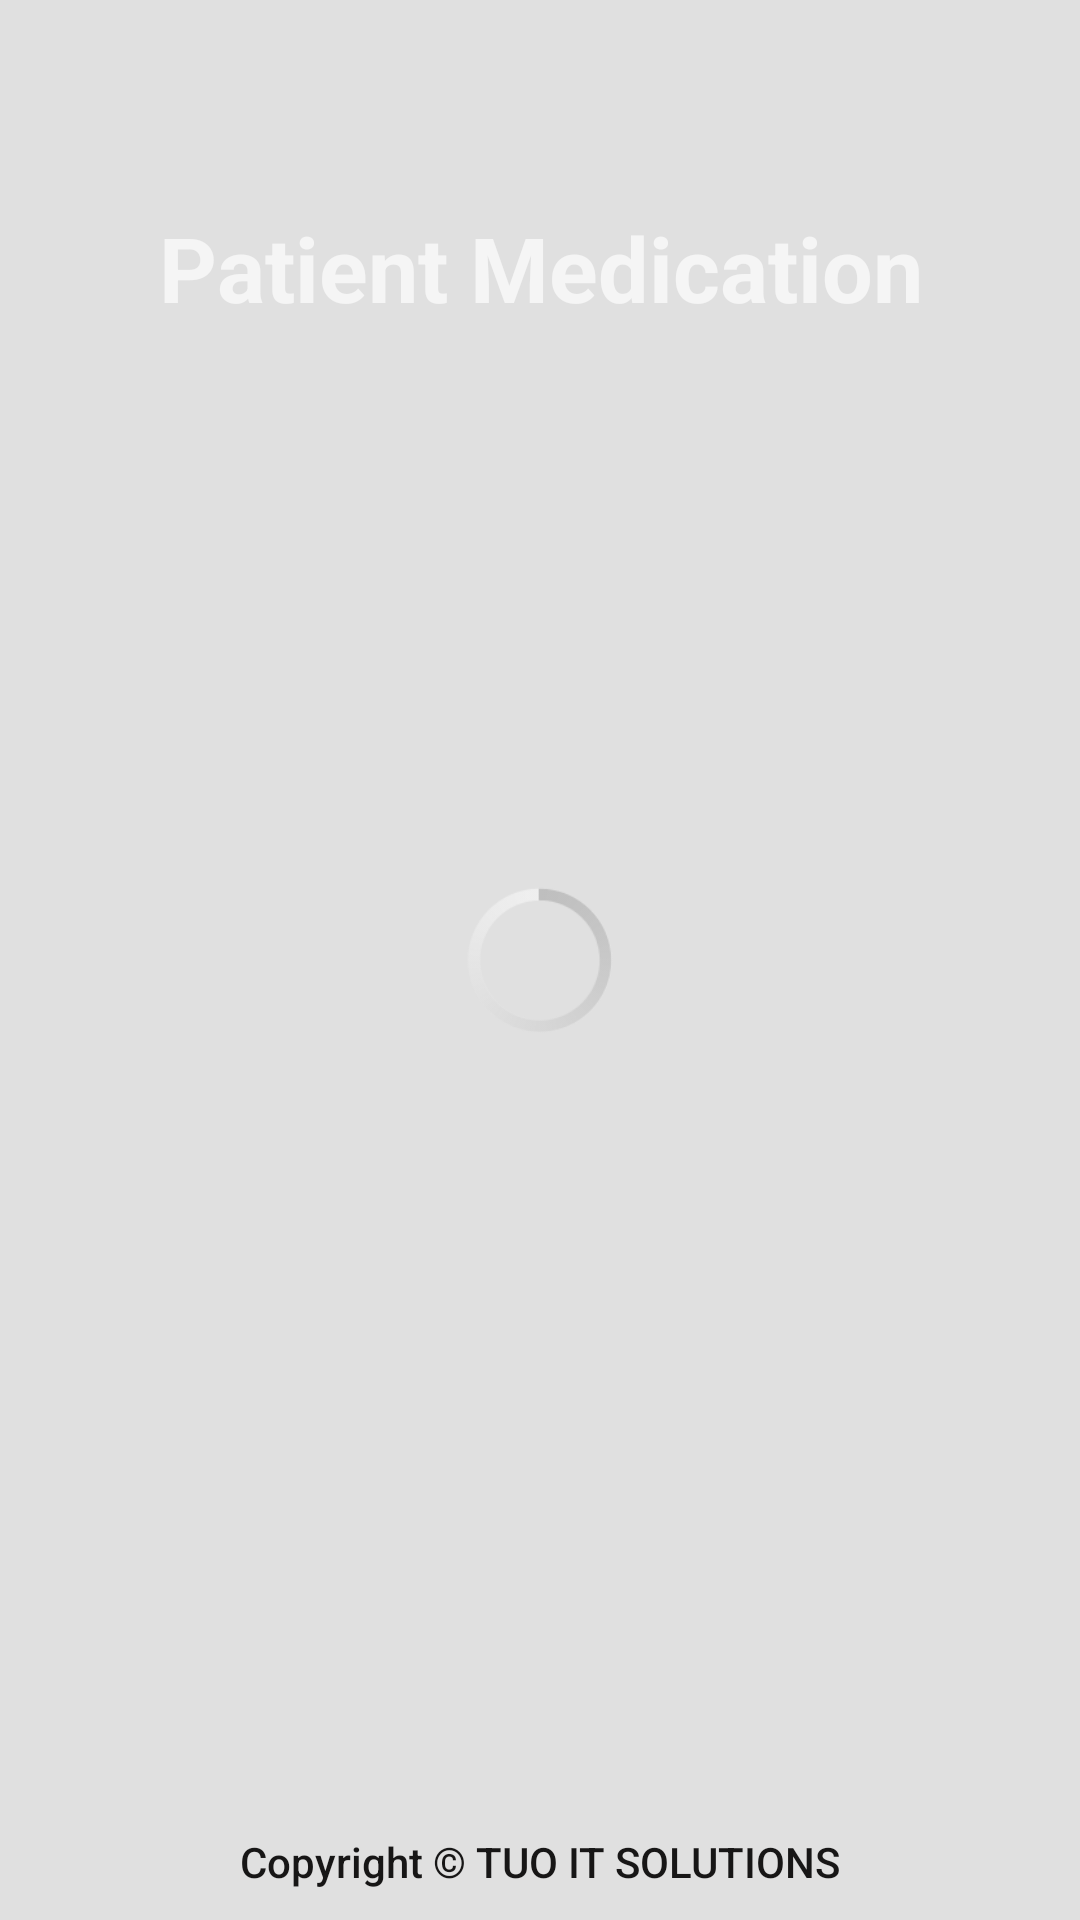

Reconstruct the res/layout file that produces this screen, plus the resources it refers to.
<!-- AndroidManifest.xml: application theme Theme.AppCompat.Light.NoActionBar -->
<!-- res/layout/splash_screen.xml -->
<?xml version="1.0" encoding="utf-8"?>
<RelativeLayout xmlns:android="http://schemas.android.com/apk/res/android"
    android:layout_width="match_parent"
    android:layout_height="match_parent"


    android:orientation="vertical">

    <LinearLayout
        android:layout_width="match_parent"
        android:layout_height="match_parent"

        android:background="@drawable/heart"
        android:orientation="vertical">

    </LinearLayout>

    <LinearLayout
        android:layout_width="match_parent"
        android:layout_height="match_parent"
        android:background="@color/black"
        android:alpha="0.1"
        android:orientation="vertical"></LinearLayout>


    <LinearLayout
        android:layout_width="match_parent"
        android:layout_height="match_parent"
        android:orientation="vertical">

        <LinearLayout
            android:layout_width="match_parent"
            android:layout_height="289dp"
            android:orientation="vertical">

            <LinearLayout
                android:layout_width="match_parent"
                android:layout_height="69dp"

                android:orientation="vertical"></LinearLayout>

            <TextView
                android:id="@+id/textView5"
                android:layout_width="match_parent"
                android:layout_height="wrap_content"
                android:drawableTop="@mipmap/pills"
                android:text="Patient Medication"
                android:textAlignment="center"
                android:textAppearance="@style/TextAppearance.AppCompat.Large"
                android:textColor="@color/colorHalfWhite"
                android:textSize="30sp"
                android:textStyle="bold"
                android:typeface="normal" />
        </LinearLayout>

        <LinearLayout
            android:layout_width="match_parent"
            android:layout_height="64dp"
            android:orientation="vertical">

            <ProgressBar
                android:id="@+id/progressBar"
                style="@android:style/Widget.Holo.Light.ProgressBar.Inverse"
                android:layout_width="match_parent"
                android:layout_height="62dp"
                android:progressBackgroundTint="@color/colorend"
                android:progressBackgroundTintMode="add"
                android:progressTint="@color/colorend"
                android:secondaryProgressTint="@color/colorend" />
        </LinearLayout>

        <LinearLayout
            android:layout_width="match_parent"
            android:layout_height="101dp"
            android:orientation="vertical"></LinearLayout>

        <LinearLayout
            android:layout_width="match_parent"
            android:layout_height="match_parent"
            android:orientation="vertical">

            <TextView
                android:id="@+id/textView4"
                android:layout_width="match_parent"
                android:layout_height="match_parent"
                android:gravity="bottom|center"
                android:lineSpacingExtra="8sp"
                android:padding="10dp"
                android:text="Copyright © TUO IT SOLUTIONS"
                android:textAlignment="center"
                android:textAppearance="@style/TextAppearance.AppCompat.Body2"
                android:textColor="#171616"
                android:typeface="normal" />
        </LinearLayout>

    </LinearLayout>

</RelativeLayout>
<!-- resources referenced by this layout -->
<resources>
  <color name="black">#000000</color>
  <color name="colorHalfWhite">#f5f5f5</color>
  <color name="colorend">#99ccff</color>
</resources>
